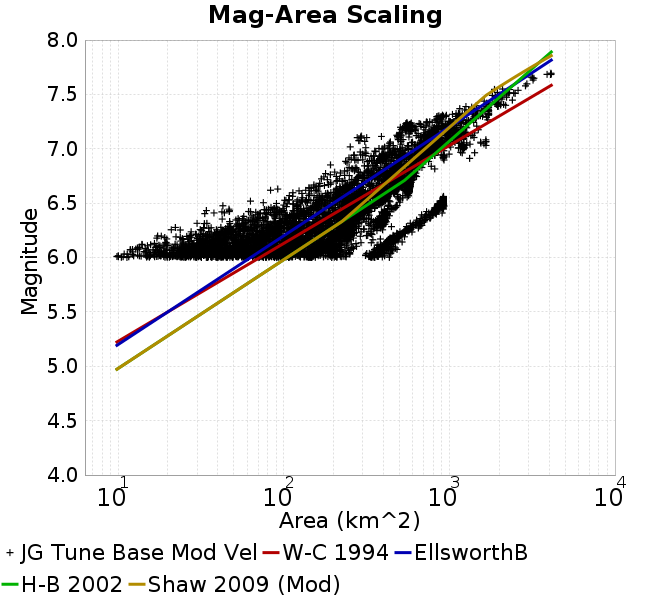

Data behind this chart, as committed beside it:
Magnitude, Mean, Standard Deviation, 0.0 fractile, 0.025 fractile, 0.16 fractile, 0.5 fractile, 0.84 fractile, 0.975 fractile, 1.0 fractile
6.05, 98, 92.4, 9.843, 14.99, 27.81, 64.43, 163.3, 392.5, 483.4
6.15, 136.9, 121.9, 13.96, 22.37, 38.46, 89.57, 217, 465.8, 536.4
6.25, 181.1, 128.4, 20.96, 35.12, 62.45, 162.9, 250.2, 565.9, 682.4
6.35, 253.6, 159.4, 29.99, 56.49, 103.6, 227.6, 399.5, 713.7, 834.4
6.45, 395.4, 290.9, 33.36, 69.82, 146.2, 276, 856.1, 922.6, 930.5
6.55, 409.5, 258, 63, 120.7, 200.2, 323.4, 916.8, 922.6, 922.6
6.65, 460.2, 133.2, 83.32, 156.6, 275.8, 520.5, 572.6, 577.6, 590.3
6.75, 461.2, 111.7, 168.9, 207.5, 327.7, 483.7, 574.4, 599.9, 634.3
6.85, 484.1, 125, 191.6, 248.8, 355.5, 485.9, 607.8, 746.9, 928.6
6.95, 619.2, 199, 247.9, 290.4, 401.7, 625.7, 796.2, 1105, 1422
7.05, 840.8, 223.4, 252.3, 377.8, 695.1, 838, 969.6, 1523, 1666
7.15, 872.9, 238.9, 277.9, 417.1, 585.6, 856.7, 1132, 1327, 1495
7.25, 967.1, 260.7, 545, 548.3, 628.2, 1000, 1185, 1554, 1706
7.35, 1434, 286.5, 864.7, 880.2, 1143, 1454, 1726, 1965, 1967
7.45, 1981, 179.5, 1624, 1624, 1758, 1968, 2170, 2402, 2402
7.55, 2379, 343.4, 1873, 1873, 1945, 2311, 2888, 2941, 2941
7.65, 3619, 470.4, 3116, 3116, 3144, 3565, 4117, 4126, 4126
7.75, NaN, NaN, NaN, NaN, NaN, NaN, NaN, NaN, NaN
7.85, NaN, NaN, NaN, NaN, NaN, NaN, NaN, NaN, NaN
7.95, NaN, NaN, NaN, NaN, NaN, NaN, NaN, NaN, NaN
8.05, NaN, NaN, NaN, NaN, NaN, NaN, NaN, NaN, NaN
8.15, NaN, NaN, NaN, NaN, NaN, NaN, NaN, NaN, NaN
8.25, NaN, NaN, NaN, NaN, NaN, NaN, NaN, NaN, NaN
8.35, NaN, NaN, NaN, NaN, NaN, NaN, NaN, NaN, NaN
8.45, NaN, NaN, NaN, NaN, NaN, NaN, NaN, NaN, NaN
8.55, NaN, NaN, NaN, NaN, NaN, NaN, NaN, NaN, NaN
8.65, NaN, NaN, NaN, NaN, NaN, NaN, NaN, NaN, NaN
8.75, NaN, NaN, NaN, NaN, NaN, NaN, NaN, NaN, NaN
8.85, NaN, NaN, NaN, NaN, NaN, NaN, NaN, NaN, NaN
8.95, NaN, NaN, NaN, NaN, NaN, NaN, NaN, NaN, NaN
